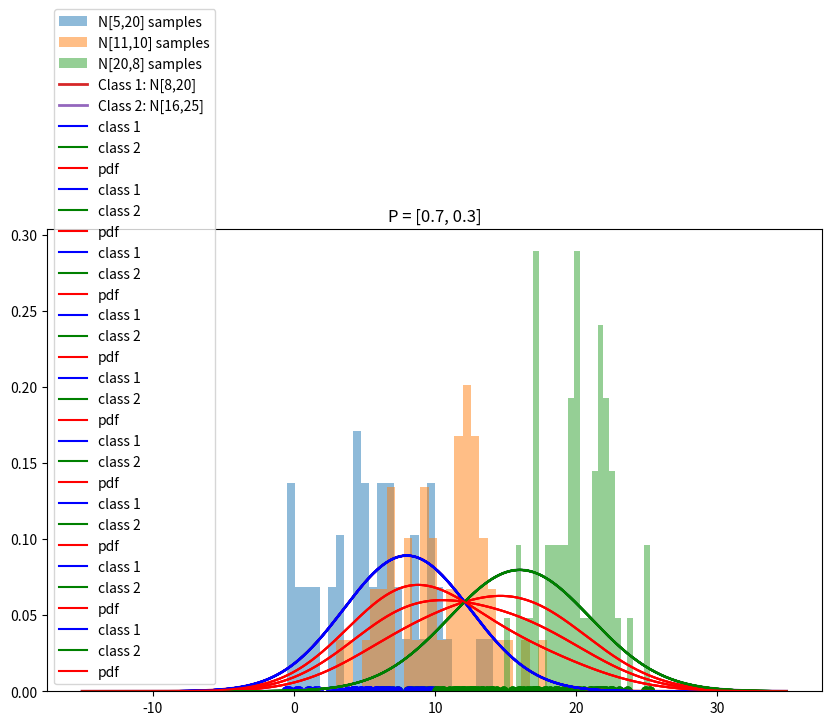

Here is the Python script that generated this plot:
import numpy as np
import pandas as pd
import matplotlib.pyplot as plt

# Mean and variance of the two classes
class1_mu = 8
class1_sigma = np.sqrt(20)
class2_mu = 16
class2_sigma = np.sqrt(25)

# 50 random samples from N[5,20]
samples1 = np.random.normal(5,np.sqrt(20),50)
# 50 random samples from N[11,10]
samples2 = np.random.normal(11,np.sqrt(10),50)
# 50 random samples from N[20,8]
samples3 = np.random.normal(20,np.sqrt(8),50)

x = np.arange(-15,35,0.1)

plt.figure(figsize=(10, 6))
# histogram for N[5,20]
plt.hist(samples1, bins = 25, density=True, label='N[5,20] samples', alpha=0.5)
# histogram for N[11,10]
plt.hist(samples2, bins = 25, density=True, label='N[11,10] samples', alpha=0.5)
# histogram for N[20,8]
plt.hist(samples3, bins = 25, density=True, label='N[20,8] samples', alpha=0.5)

# PDF of class 1
pdf_class1 = (1/(class1_sigma*(np.sqrt(2*np.pi))))*np.exp(-(x-class1_mu)**2/(2*(class1_sigma**2)))
plt.plot(x, pdf_class1, label = 'Class 1: N[8,20]', linewidth = 2)
# PDF of class 2
pdf_class2 = (1/(class2_sigma*(np.sqrt(2*np.pi))))*np.exp(-(x-class2_mu)**2/(2*(class2_sigma**2)))
plt.plot(x, pdf_class2, label = 'Class 2: N[16,25]', linewidth = 2)

plt.grid()
plt.legend()
plt.show()

# Actual mean and SD for the samples
mu1 = np.mean(samples1)
sigma1 = np.std(samples1)
mu2 = np.mean(samples2)
sigma2 = np.std(samples2)
mu3 = np.mean(samples3)
sigma3 = np.std(samples3)

#classification function
def distribute(P1,P2,mu1,sigma1,mu2,sigma2,samples):
    n = len(samples)
    classes = [0]*n
    for i in range(n):
        sample = samples[i]
        
        p1 = (1/(sigma1*(np.sqrt(2*np.pi))))*np.exp(-(sample-mu1)**2 / (2*(sigma1**2)))
        p2 = (1/(sigma2*(np.sqrt(2*np.pi))))*np.exp(-(sample-mu2)**2 / (2*(sigma2**2)))

        classes[i] = 'b' if p1*P1 > p2*P2 else 'g'
    return classes

# sample dictionary	
samples = {
    0:samples1,
    1:samples2,
    2:samples3
}
# appriory probability dictionary
P = {
    0:[0.5,0.5],
    1:[0.3,0.7],
    2:[0.7,0.3]
}
label = {
    0:"N[5,20]",
    1:"N[11,10]",
    2:"N[20,8]"
}

for j in range(3):
    P1 = P[j][0]
    P2 = P[j][1]

    for i in range(3):
		# classify
        classes = distribute(P1,P2,mu1,sigma1,mu2,sigma2,samples[i])

		# plot
        plt.plot(x,pdf_class1,'b-',label = 'class 1')
        plt.plot(x,pdf_class2,'g-',label = 'class 2')

		# merge
        pdf = P1*pdf_class1  + P2*pdf_class2
        plt.plot(x,pdf,'r-',label = 'pdf')

		# plot classification
        plt.scatter(samples[i],np.zeros_like(samples[i]),c = classes)
        plt.title("P = " + str(P[j]))
        plt.grid()
        plt.legend()
        plt.show()